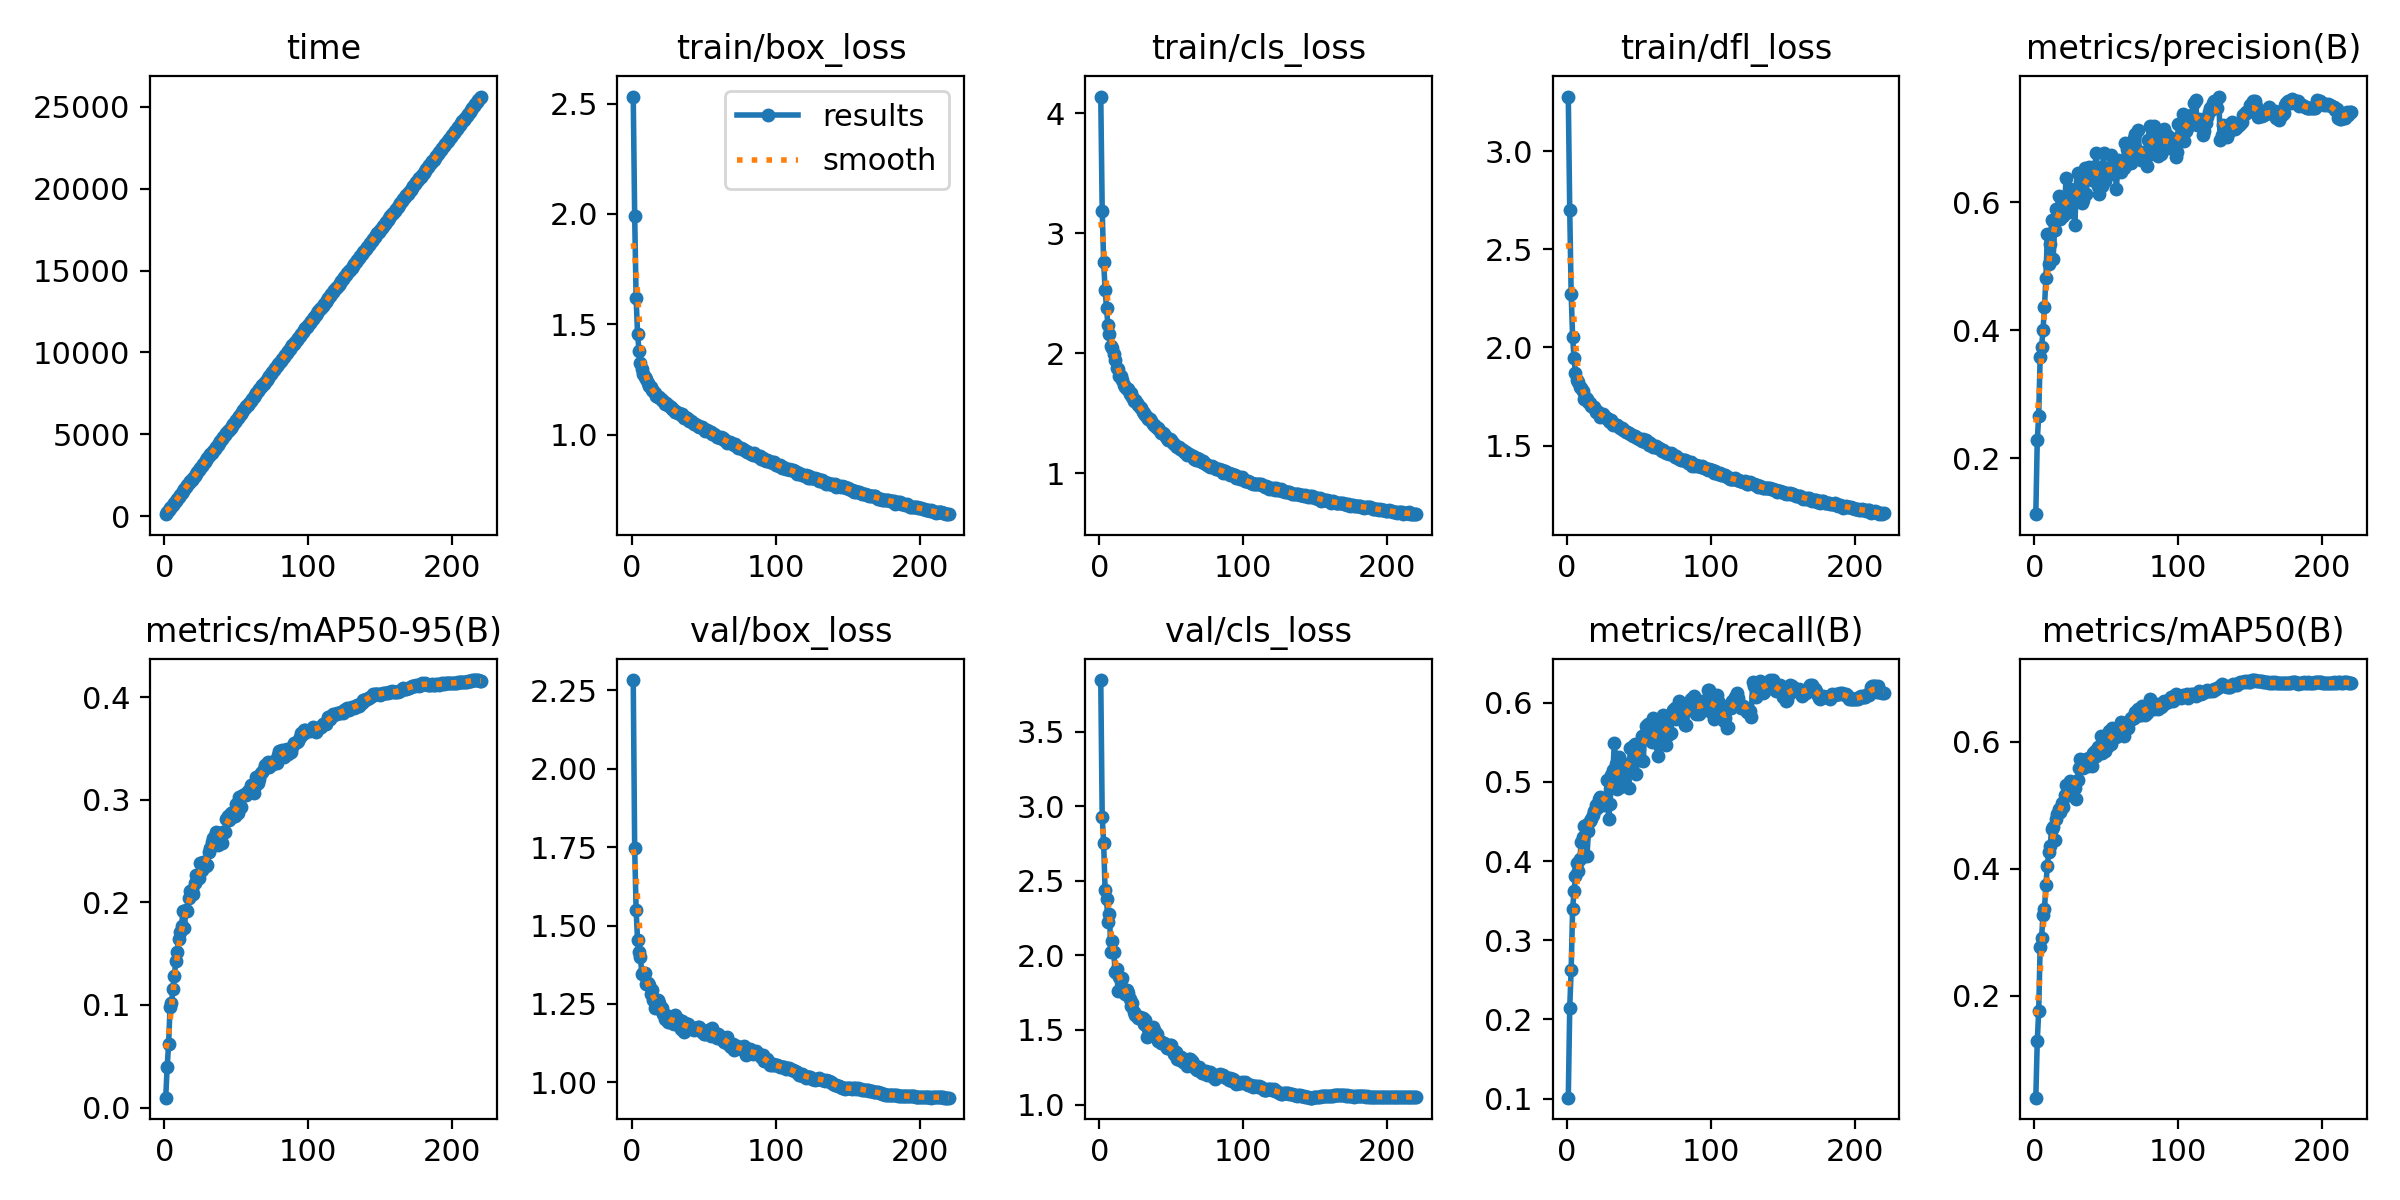

The file beside this chart, header and first rows:
epoch, time, train/box_loss, train/cls_loss, train/dfl_loss, metrics/precision(B), metrics/recall(B), metrics/mAP50(B), metrics/mAP50-95(B), val/box_loss, val/cls_loss, val/dfl_loss, lr/pg0, lr/pg1, lr/pg2
1, 118.9, 2.533, 4.137, 3.278, 0.1131, 0.1011, 0.03977, 0.00963, 2.283, 3.847, 3.061, 0.07009, 0.003324, 0.003324
2, 233.4, 1.99, 3.186, 2.699, 0.2283, 0.2147, 0.1282, 0.03941, 1.746, 2.93, 2.571, 0.04006, 0.006627, 0.006627
3, 349.6, 1.618, 2.764, 2.273, 0.2663, 0.2629, 0.176, 0.06159, 1.549, 2.756, 2.306, 0.009996, 0.009901, 0.009901
4, 467.4, 1.457, 2.531, 2.053, 0.3577, 0.3393, 0.2767, 0.09819, 1.452, 2.439, 2.13, 0.009865, 0.009865, 0.009865
5, 586.6, 1.381, 2.374, 1.945, 0.3736, 0.3618, 0.2909, 0.1018, 1.414, 2.377, 2.093, 0.00982, 0.00982, 0.00982
6, 703.7, 1.325, 2.231, 1.868, 0.4001, 0.3811, 0.3281, 0.1151, 1.399, 2.224, 2.115, 0.009775, 0.009775, 0.009775
7, 820.5, 1.298, 2.157, 1.834, 0.4355, 0.3972, 0.3362, 0.128, 1.344, 2.28, 2.025, 0.00973, 0.00973, 0.00973
8, 938, 1.275, 2.064, 1.826, 0.4812, 0.3871, 0.3746, 0.1424, 1.347, 2.026, 2.005, 0.009685, 0.009685, 0.009685
9, 1056, 1.263, 2.045, 1.8, 0.5501, 0.4028, 0.4047, 0.1518, 1.348, 2.099, 2.026, 0.00964, 0.00964, 0.00964
10, 1173, 1.252, 1.991, 1.793, 0.504, 0.4242, 0.427, 0.1646, 1.315, 2.023, 1.979, 0.009595, 0.009595, 0.009595
11, 1289, 1.235, 1.943, 1.776, 0.5351, 0.4303, 0.4361, 0.1709, 1.315, 1.888, 1.972, 0.00955, 0.00955, 0.00955
12, 1407, 1.218, 1.881, 1.74, 0.5723, 0.4442, 0.4634, 0.1769, 1.309, 1.911, 1.932, 0.009505, 0.009505, 0.009505
13, 1524, 1.214, 1.866, 1.742, 0.5107, 0.4456, 0.4658, 0.1919, 1.282, 1.763, 1.919, 0.00946, 0.00946, 0.00946
14, 1640, 1.202, 1.81, 1.736, 0.5561, 0.4067, 0.4452, 0.1752, 1.294, 1.857, 1.934, 0.009415, 0.009415, 0.009415
15, 1759, 1.196, 1.807, 1.722, 0.5885, 0.4379, 0.4779, 0.193, 1.261, 1.832, 1.892, 0.00937, 0.00937, 0.00937
16, 1880, 1.19, 1.78, 1.716, 0.5869, 0.4503, 0.4856, 0.1913, 1.238, 1.847, 1.851, 0.009325, 0.009325, 0.009325
17, 1998, 1.173, 1.739, 1.702, 0.6089, 0.4528, 0.4946, 0.2047, 1.25, 1.765, 1.882, 0.00928, 0.00928, 0.00928
18, 2116, 1.17, 1.721, 1.699, 0.5739, 0.4585, 0.4897, 0.2114, 1.262, 1.742, 1.896, 0.009235, 0.009235, 0.009235
19, 2236, 1.169, 1.701, 1.695, 0.5985, 0.4629, 0.5037, 0.2123, 1.252, 1.766, 1.877, 0.00919, 0.00919, 0.00919
20, 2355, 1.161, 1.702, 1.673, 0.5786, 0.4713, 0.4981, 0.2078, 1.232, 1.745, 1.846, 0.009145, 0.009145, 0.009145
21, 2473, 1.156, 1.664, 1.675, 0.5946, 0.4672, 0.5166, 0.2188, 1.238, 1.705, 1.859, 0.0091, 0.0091, 0.0091
22, 2589, 1.152, 1.666, 1.666, 0.6376, 0.4783, 0.5323, 0.227, 1.216, 1.658, 1.819, 0.009055, 0.009055, 0.009055
23, 2705, 1.136, 1.634, 1.647, 0.5886, 0.4815, 0.519, 0.2232, 1.202, 1.681, 1.827, 0.00901, 0.00901, 0.00901
24, 2825, 1.141, 1.603, 1.653, 0.5844, 0.4764, 0.5161, 0.2235, 1.214, 1.622, 1.809, 0.008965, 0.008965, 0.008965
25, 2945, 1.135, 1.608, 1.659, 0.6208, 0.477, 0.538, 0.2384, 1.193, 1.603, 1.822, 0.00892, 0.00892, 0.00892
26, 3060, 1.13, 1.585, 1.652, 0.6057, 0.4708, 0.5331, 0.2312, 1.201, 1.593, 1.846, 0.008875, 0.008875, 0.008875
27, 3178, 1.124, 1.566, 1.642, 0.619, 0.4754, 0.5347, 0.2394, 1.196, 1.578, 1.817, 0.00883, 0.00883, 0.00883
28, 3296, 1.117, 1.551, 1.639, 0.564, 0.5022, 0.5274, 0.2372, 1.188, 1.59, 1.803, 0.008785, 0.008785, 0.008785
29, 3416, 1.113, 1.546, 1.624, 0.6094, 0.4534, 0.5105, 0.235, 1.186, 1.578, 1.799, 0.00874, 0.00874, 0.00874
30, 3534, 1.103, 1.515, 1.62, 0.6448, 0.4719, 0.5406, 0.2368, 1.215, 1.583, 1.83, 0.008695, 0.008695, 0.008695
31, 3650, 1.101, 1.503, 1.628, 0.6234, 0.509, 0.5592, 0.249, 1.199, 1.541, 1.816, 0.00865, 0.00865, 0.00865
32, 3768, 1.097, 1.487, 1.606, 0.6319, 0.5149, 0.5727, 0.2529, 1.203, 1.565, 1.831, 0.008605, 0.008605, 0.008605
33, 3884, 1.098, 1.471, 1.609, 0.5992, 0.5494, 0.5691, 0.259, 1.195, 1.451, 1.825, 0.00856, 0.00856, 0.00856
34, 4001, 1.09, 1.456, 1.607, 0.6037, 0.5225, 0.5581, 0.2627, 1.168, 1.505, 1.78, 0.008515, 0.008515, 0.008515
35, 4118, 1.092, 1.45, 1.605, 0.6525, 0.4906, 0.5639, 0.2649, 1.197, 1.51, 1.822, 0.00847, 0.00847, 0.00847
36, 4233, 1.075, 1.436, 1.596, 0.6124, 0.5315, 0.5723, 0.2686, 1.161, 1.491, 1.785, 0.008425, 0.008425, 0.008425
37, 4350, 1.079, 1.41, 1.591, 0.6436, 0.493, 0.5615, 0.2562, 1.19, 1.517, 1.782, 0.00838, 0.00838, 0.00838
38, 4466, 1.075, 1.4, 1.591, 0.654, 0.5062, 0.5746, 0.2662, 1.175, 1.498, 1.8, 0.008335, 0.008335, 0.008335
39, 4585, 1.069, 1.395, 1.58, 0.6527, 0.5015, 0.5745, 0.2681, 1.187, 1.487, 1.814, 0.00829, 0.00829, 0.00829
40, 4701, 1.059, 1.375, 1.577, 0.6342, 0.523, 0.5616, 0.2578, 1.175, 1.472, 1.795, 0.008245, 0.008245, 0.008245
41, 4820, 1.062, 1.374, 1.569, 0.6539, 0.523, 0.5824, 0.2687, 1.174, 1.424, 1.792, 0.0082, 0.0082, 0.0082
42, 4937, 1.059, 1.352, 1.57, 0.6533, 0.5208, 0.5852, 0.2689, 1.171, 1.425, 1.786, 0.008155, 0.008155, 0.008155
43, 5054, 1.048, 1.335, 1.562, 0.6765, 0.4927, 0.5772, 0.2812, 1.165, 1.412, 1.8, 0.00811, 0.00811, 0.00811
44, 5173, 1.048, 1.333, 1.56, 0.6255, 0.5433, 0.5917, 0.2846, 1.173, 1.41, 1.799, 0.008065, 0.008065, 0.008065
45, 5289, 1.043, 1.329, 1.554, 0.6125, 0.5416, 0.5915, 0.28, 1.172, 1.413, 1.815, 0.00802, 0.00802, 0.00802
46, 5406, 1.039, 1.302, 1.549, 0.6543, 0.5455, 0.6088, 0.2876, 1.176, 1.393, 1.835, 0.007975, 0.007975, 0.007975
47, 5521, 1.035, 1.293, 1.551, 0.6243, 0.548, 0.5825, 0.2832, 1.175, 1.378, 1.821, 0.00793, 0.00793, 0.00793
48, 5637, 1.032, 1.276, 1.545, 0.6768, 0.5101, 0.5946, 0.288, 1.164, 1.378, 1.801, 0.007885, 0.007885, 0.007885
49, 5755, 1.032, 1.284, 1.541, 0.6326, 0.5309, 0.5856, 0.2847, 1.162, 1.402, 1.804, 0.00784, 0.00784, 0.00784
50, 5879, 1.026, 1.278, 1.535, 0.6537, 0.5332, 0.5963, 0.2957, 1.155, 1.402, 1.81, 0.007795, 0.007795, 0.007795
51, 5999, 1.017, 1.25, 1.533, 0.6469, 0.5279, 0.5938, 0.2873, 1.154, 1.365, 1.799, 0.00775, 0.00775, 0.00775
52, 6115, 1.021, 1.246, 1.522, 0.6439, 0.5576, 0.617, 0.3026, 1.155, 1.336, 1.796, 0.007705, 0.007705, 0.007705
53, 6234, 1.015, 1.229, 1.533, 0.6728, 0.5264, 0.5967, 0.2928, 1.168, 1.351, 1.818, 0.00766, 0.00766, 0.00766
54, 6350, 1.013, 1.222, 1.518, 0.656, 0.5603, 0.6217, 0.3037, 1.166, 1.303, 1.814, 0.007615, 0.007615, 0.007615
55, 6465, 1.013, 1.224, 1.527, 0.6438, 0.5708, 0.6127, 0.3045, 1.147, 1.316, 1.82, 0.00757, 0.00757, 0.00757
56, 6581, 1.004, 1.202, 1.518, 0.6509, 0.5736, 0.6195, 0.3053, 1.173, 1.297, 1.85, 0.007525, 0.007525, 0.007525
57, 6697, 1.003, 1.204, 1.503, 0.6208, 0.568, 0.607, 0.3052, 1.151, 1.319, 1.812, 0.00748, 0.00748, 0.00748
58, 6813, 0.9984, 1.198, 1.513, 0.6652, 0.5556, 0.6181, 0.309, 1.147, 1.288, 1.807, 0.007435, 0.007435, 0.007435
59, 6930, 0.9907, 1.177, 1.502, 0.6494, 0.55, 0.6136, 0.309, 1.141, 1.293, 1.801, 0.00739, 0.00739, 0.00739
60, 7047, 0.988, 1.176, 1.494, 0.6466, 0.5807, 0.6311, 0.3149, 1.152, 1.276, 1.808, 0.007345, 0.007345, 0.007345
... 160 more rows
